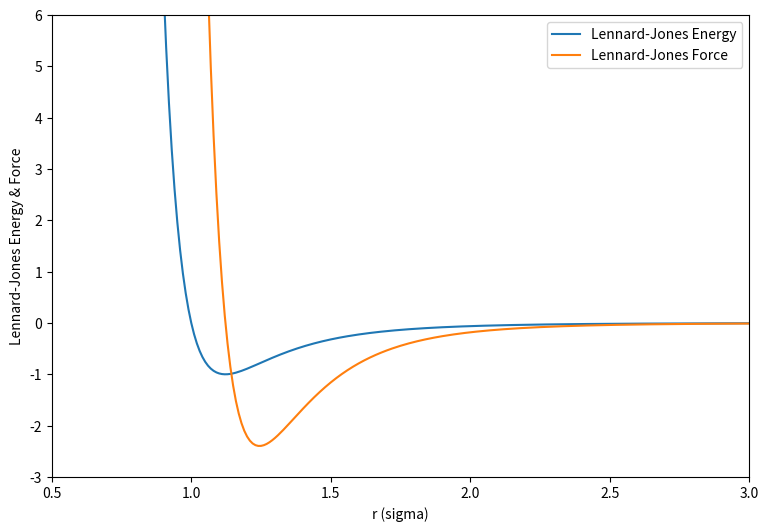

Python code for this plot:
#!/usr/bin/env python3
# -*- coding:utf-8 -*-
#                                                                              #
# [redacted]

import numpy as np
import matplotlib.pyplot as plt

epsilon = 1.0  # energy in units of k_BT
sigma = 1.0    # distance in units of sigma


def lj_potential(r, epsilon, sigma):
    energy_replusion = 4.0*epsilon*(sigma/r)**12
    energy_attraction = -4.0*epsilon*(sigma/r)**6
    energy = energy_replusion - energy_attraction
    energy = 4.0*epsilon*((sigma/r)**12 - (sigma/r)**6)
    force_repulsion = 48.0*epsilon*np.power(sigma, 12)/np.power(r, 13) 
    force_attraction = -24.0*epsilon*np.power(sigma, 6)/np.power(r, 7)
    force = force_repulsion + force_attraction
    return energy, force


r = np.arange(0.1, 5.0, 0.01)
lj_energy, lj_force = lj_potential(r, epsilon, sigma)


fig = plt.figure(figsize=(9, 6))
plt.plot(r, lj_energy, label='Lennard-Jones Energy')
plt.plot(r, lj_force, label='Lennard-Jones Force')
plt.xlabel("r (sigma)")
plt.ylabel("Lennard-Jones Energy & Force")
plt.legend()
plt.ylim(-3.0, 6.0)
plt.xlim(0.5, 3.0)
plt.savefig("ex3-potential-1-lj.png", dpi=300)
plt.show()
